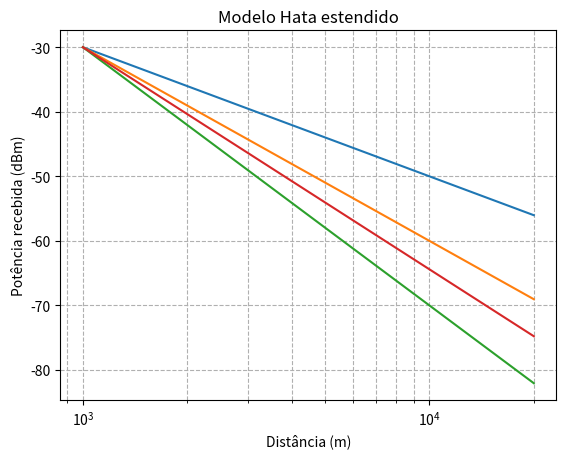

Python code for this plot:
import math
import numpy as np

## Parâmetros
ht = 40; # height of BS antenna
hr = 3;  # height of mobile antenna
Gt = 1;  # BS antenna gain
Gr = 1;  # Mobile antenna gain
c = 3*10**8
f = 1800*10**6; # in Hz
lamda = c / f;
d0 = 1000; # in metres
P0 = 10**-6; 

n1 = 3;
n2 = 4;
distances = range(10**3, 20*10**3);

## Modelo espaço livre
receivedPower = []
j = 0

for i in distances:
	Pr = 10*np.log10(P0/(10**-3)) + 20*np.log10(d0/distances[j])
	receivedPower.append(Pr)
	j += 1


from matplotlib import pyplot
pyplot.plot(distances, receivedPower)
pyplot.xlabel('Distância (m)')
pyplot.ylabel('Potência recebida (dBm)')
pyplot.title('Modelo espaço livre')
pyplot.grid(True, which="both", ls="--")

pyplot.xscale('log')
# pyplot.yscale('log')

pyplot.show()
## Fim do modelo espaço livre

## Modelo log-distância
receivedPowerLogDistancia1 = []
receivedPowerLogDistancia2 = []
j = 0

for i in distances:
	Pr = 10*np.log10(P0/(10**-3)) + 10*n1*np.log10(d0/distances[j])
	receivedPowerLogDistancia1.append(Pr)
	Pr = 10*np.log10(P0/(10**-3)) + 10*n2*np.log10(d0/distances[j])
	receivedPowerLogDistancia2.append(Pr)
	j += 1

pyplot.plot(distances, receivedPowerLogDistancia1)
pyplot.xlabel('Distância (m)')
pyplot.ylabel('Potência recebida (dBm)')
pyplot.title('Modelo Log Distância para n = 3')
pyplot.grid(True, which="both", ls="--")

pyplot.xscale('log')
# pyplot.yscale('log')

pyplot.show()

pyplot.plot(distances, receivedPowerLogDistancia2)
pyplot.xlabel('Distância (m)')
pyplot.ylabel('Potência recebida (dBm)')
pyplot.title('Modelo Log Distância para n = 4')
pyplot.grid(True, which="both", ls="--")

pyplot.xscale('log')
# pyplot.yscale('log')

pyplot.show()
## Fim do modelo log-distância

## Modelo de Hata estendido
Pt = 10*np.log10(P0) + 46.3 + 33.9*np.log10(f) - 13.82*np.log10(ht) - hr*(1.1*np.log10(f) - 0.7) + (1.56*np.log10(f) - 0.8) + np.log10(d0)*(44.9 - 6.55*np.log10(ht)) # em dB

receivedPower = []
j = 0

for i in distances:
	Pr = Pt - (46.3 + 33.9*np.log10(f) - 13.82*np.log10(ht) - hr*(1.1*np.log10(f) - 0.7) + (1.56*np.log10(f) - 0.8) + np.log10(distances[j])*(44.9 - 6.55*np.log10(ht))) # em dB
	Pr += 30 # em dBm 
	receivedPower.append(Pr)
	j += 1

pyplot.plot(distances, receivedPower)
pyplot.xlabel('Distância (m)')
pyplot.ylabel('Potência recebida (dBm)')
pyplot.title('Modelo Hata estendido')
pyplot.grid(True, which="both", ls="--")

pyplot.xscale('log')
# pyplot.yscale('log')

pyplot.show()
## Fim do modelo de Hata estendido